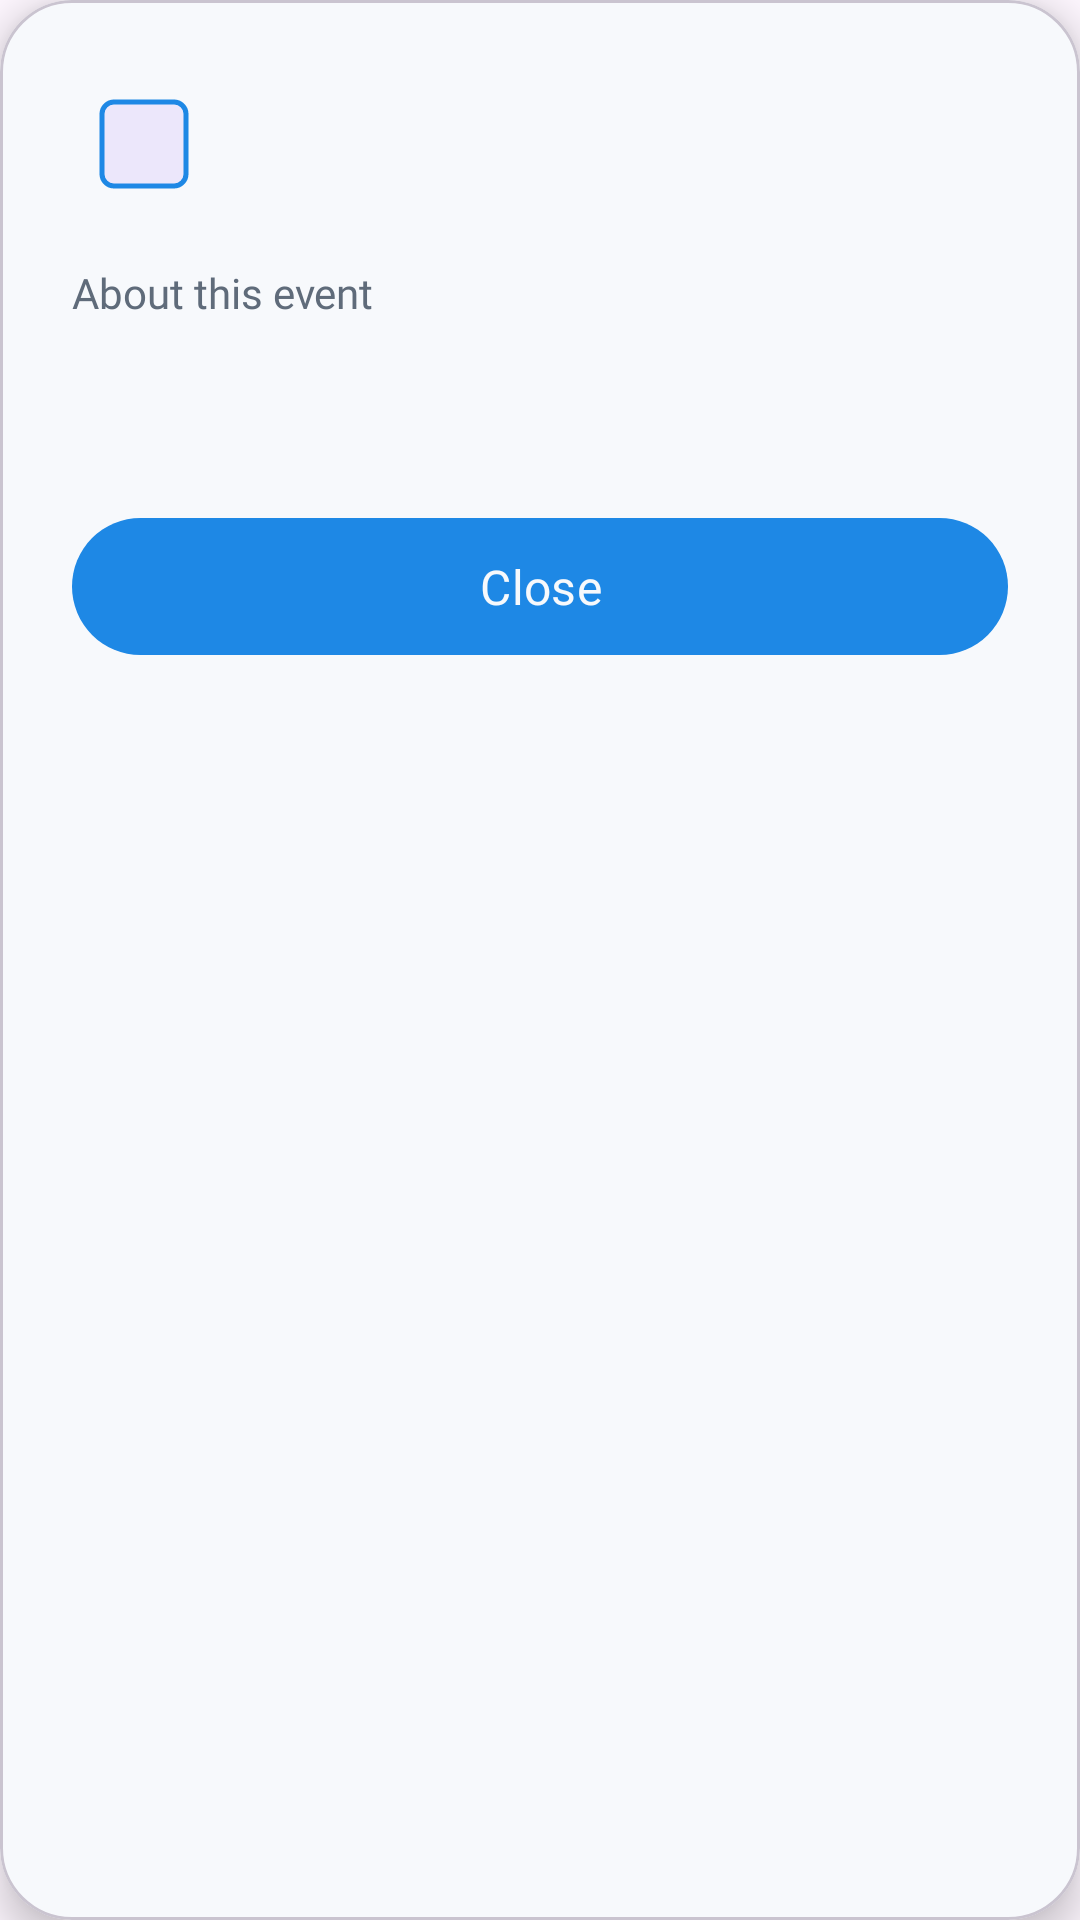

Layout XML and referenced resources for this Android screen:
<!-- AndroidManifest.xml: application theme Theme.FitLink -->
<!-- res/layout/dialog_event_description.xml -->
<?xml version="1.0" encoding="utf-8"?>
<com.google.android.material.card.MaterialCardView xmlns:android="http://schemas.android.com/apk/res/android"
    xmlns:app="http://schemas.android.com/apk/res-auto"
    xmlns:tools="http://schemas.android.com/tools"
    android:layout_width="match_parent"
    android:layout_height="wrap_content"
    android:layout_margin="16dp"
    app:cardBackgroundColor="@color/fitlinkBackground"
    app:cardCornerRadius="24dp"
    app:cardElevation="8dp">

    <LinearLayout
        android:layout_width="match_parent"
        android:layout_height="wrap_content"
        android:orientation="vertical"
        android:padding="24dp">

        <LinearLayout
            android:layout_width="match_parent"
            android:layout_height="wrap_content"
            android:orientation="horizontal"
            android:gravity="center_vertical"
            android:layout_marginBottom="16dp">

            <com.google.android.material.imageview.ShapeableImageView
                android:id="@+id/img_dialog_event_icon"
                android:layout_width="48dp"
                android:layout_height="48dp"
                android:layout_marginEnd="16dp"
                android:background="#126200EE"
                android:padding="10dp"
                android:scaleType="centerInside"
                app:shapeAppearanceOverlay="@style/ShapeAppearance.MaterialComponents.SmallComponent"
                app:strokeColor="@color/fitlinkPrimary"
                app:strokeWidth="1.5dp"
                tools:src="@drawable/ic_calendar" />

            <TextView
                android:id="@+id/tv_dialog_event_title"
                android:layout_width="0dp"
                android:layout_height="wrap_content"
                android:layout_weight="1"
                android:fontFamily="@font/poppins_bold"
                android:textColor="@color/fitlinkPrimary"
                android:textSize="22sp"
                tools:text="Morning 5K Run" />
        </LinearLayout>

        <TextView
            android:layout_width="match_parent"
            android:layout_height="wrap_content"
            android:layout_marginBottom="8dp"
            android:fontFamily="@font/poppins_medium"
            android:text="About this event"
            android:textColor="@color/fitlinkTextSecondary"
            android:textSize="14sp" />

        <TextView
            android:id="@+id/tv_dialog_event_description"
            android:layout_width="match_parent"
            android:layout_height="wrap_content"
            android:layout_marginBottom="32dp"
            android:fontFamily="@font/poppins_regular"
            android:lineSpacingExtra="4dp"
            android:textColor="@color/fitlinkPrimary"
            android:textSize="16sp"
            tools:text="This is a description of the event." />

        <com.google.android.material.button.MaterialButton
            android:id="@+id/btn_dialog_close"
            android:layout_width="match_parent"
            android:layout_height="wrap_content"
            android:fontFamily="@font/poppins_bold"
            android:paddingVertical="12dp"
            android:text="Close"
            android:textAllCaps="false"
            android:textColor="@color/fitlinkBackground"
            android:textSize="16sp"
            app:backgroundTint="@color/fitlinkPrimary"
            app:cornerRadius="24dp" />

        <com.google.android.material.button.MaterialButton
            android:id="@+id/btn_dialog_edit_event"
            style="@style/Widget.MaterialComponents.Button.OutlinedButton"
            android:layout_width="match_parent"
            android:layout_height="wrap_content"
            android:layout_marginTop="8dp"
            android:fontFamily="@font/poppins_bold"
            android:paddingVertical="12dp"
            android:text="Edit Event"
            android:textAllCaps="false"
            android:textColor="@color/fitlinkPrimary"
            android:visibility="gone"
            app:cornerRadius="24dp"
            app:strokeColor="@color/fitlinkPrimary"
            app:strokeWidth="1.5dp"
            tools:visibility="visible" />

    </LinearLayout>

</com.google.android.material.card.MaterialCardView>
<!-- resources referenced by this layout -->
<resources>
  <color name="fitlinkBackground">#F7F9FC</color>
  <color name="fitlinkPrimary">#1E88E5</color>
  <color name="fitlinkTextSecondary">#5F6B7A</color>
  <!-- drawable ic_calendar: png bitmap (drawable, 25744 bytes) -->
  <style name="Theme.FitLink" parent="Base.Theme.FitLink" />
  <style name="Base.Theme.FitLink" parent="Theme.Material3.DayNight.NoActionBar">
          
          
      </style>
</resources>
